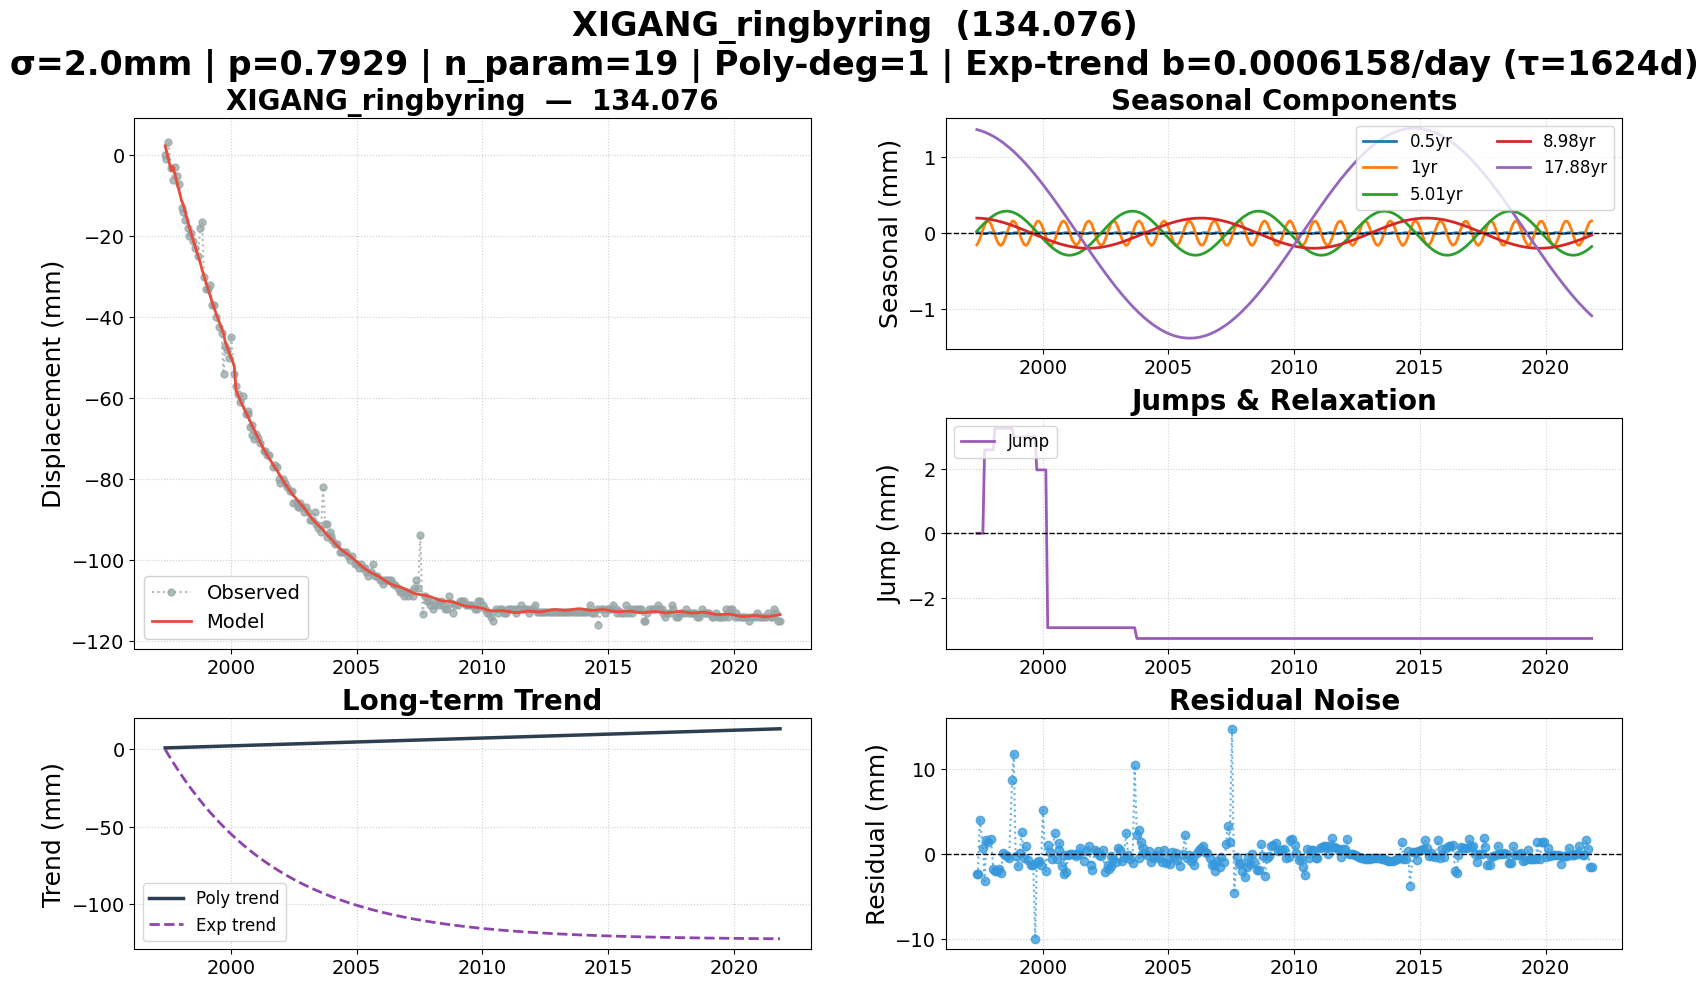

Source data for this figure (header and first rows):
date, 134.076, 134.076_exp_trend, 134.076_trend, 134.076_0.5yr, 134.076_1yr, 134.076_5.01yr, 134.076_8.98yr, 134.076_17.88yr, 134.076_jump, 134.076_model, 134.076_noise, 134.076_wtest, flagged
1997-05-19, 0.000000, 0.000000, 0.947, 0.004367, -0.1526, 0.02651, 0.1977, 1.358, 0.000000, 2.38, -2.38, -1.19, False
1997-06-02, -1, -1.055, 0.9664, 0.005892, -0.1358, 0.04031, 0.1974, 1.354, 0.000000, 1.373, -2.373, -1.187, False
1997-07-01, 3.35, -3.212, 1.007, 0.004740, -0.07762, 0.06855, 0.1963, 1.347, 0.000000, -0.6664, 4.017, 2.008, False
1997-08-15, -3, -6.484, 1.069, -0.003852, 0.04339, 0.1109, 0.1934, 1.334, 0.000000, -3.737, 0.7372, 0.3686, False
1997-09-09, -6, -8.262, 1.104, -0.006169, 0.1042, 0.1334, 0.1912, 1.325, 2.593, -2.818, -3.182, -1.591, False
1997-10-06, -2.971, -10.15, 1.141, -0.003869, 0.1483, 0.1566, 0.1883, 1.315, 2.593, -4.615, 1.644, 0.8219, False
1997-11-04, -5.071, -12.15, 1.181, 0.001948, 0.1605, 0.1799, 0.1846, 1.303, 2.593, -6.545, 1.474, 0.7369, False
1997-12-10, -7.189, -14.58, 1.231, 0.006173, 0.1217, 0.2064, 0.1792, 1.287, 2.593, -8.953, 1.764, 0.8819, False
1998-01-14, -13, -16.89, 1.28, 0.002268, 0.0403, 0.2292, 0.1732, 1.27, 2.593, -11.3, -1.7, -0.8499, False
1998-02-04, -14, -18.25, 1.309, -0.002098, -0.01753, 0.2412, 0.1692, 1.259, 3.256, -12.04, -1.965, -0.9824, False
1998-03-06, -16, -20.17, 1.35, -0.006061, -0.09439, 0.2563, 0.163, 1.242, 3.256, -14, -2.002, -1.001, False
1998-04-10, -18, -22.36, 1.399, -0.003263, -0.1519, 0.2704, 0.1552, 1.222, 3.256, -16.21, -1.791, -0.8953, False
1998-05-05, -20, -23.89, 1.433, 0.001846, -0.1606, 0.2781, 0.1491, 1.206, 3.256, -17.73, -2.271, -1.136, False
1998-06-01, -19.23, -25.53, 1.471, 0.005825, -0.1373, 0.2841, 0.1422, 1.188, 3.256, -19.32, 0.08113, 0.04057, False
1998-07-01, -21.13, -27.31, 1.512, 0.004740, -0.07762, 0.288, 0.134, 1.168, 3.256, -21.02, -0.1059, -0.05297, False
1998-08-01, -23.01, -29.12, 1.555, -0.001177, 0.005069, 0.2887, 0.1251, 1.146, 3.256, -22.74, -0.2665, -0.1332, False
1998-09-01, -24.87, -30.89, 1.598, -0.005876, 0.08634, 0.2861, 0.1158, 1.122, 3.256, -24.43, -0.4392, -0.2196, False
1998-10-14, -18, -33.29, 1.658, -0.002415, 0.1556, 0.2773, 0.1022, 1.088, 3.256, -26.76, 8.759, 4.38, True
1998-11-06, -16.56, -34.55, 1.69, 0.002346, 0.1599, 0.27, 0.09464, 1.069, 2.993, -28.28, 11.72, 5.859, True
1998-12-04, -30, -36.06, 1.729, 0.006028, 0.1319, 0.2589, 0.08518, 1.046, 2.993, -29.82, -0.1847, -0.09237, False
1999-01-05, -33, -37.76, 1.773, 0.003911, 0.06391, 0.2433, 0.07408, 1.018, 2.993, -31.59, -1.41, -0.7048, False
1999-02-02, -33, -39.22, 1.812, -0.001694, -0.012, 0.2272, 0.06413, 0.9923, 2.993, -33.14, 0.1402, 0.0701, False
1999-03-02, -32.08, -40.65, 1.851, -0.005842, -0.08517, 0.2091, 0.05399, 0.9663, 2.993, -34.66, 2.583, 1.291, False
1999-04-06, -37, -42.4, 1.899, -0.003951, -0.1478, 0.1837, 0.04111, 0.9327, 2.993, -36.5, -0.498, -0.249, False
1999-05-04, -37, -43.78, 1.938, 0.001643, -0.1608, 0.1614, 0.03066, 0.9051, 2.993, -37.91, 0.9074, 0.4537, False
1999-06-01, -40, -45.13, 1.977, 0.005825, -0.1373, 0.1376, 0.02013, 0.8768, 2.993, -39.26, -0.7438, -0.3719, False
1999-07-13, -42.5, -47.12, 2.035, 0.002753, -0.04698, 0.0997, 0.004236, 0.8332, 2.993, -41.19, -1.306, -0.6529, False
1999-08-17, -44, -48.73, 2.084, -0.004175, 0.04871, 0.06646, -0.009036, 0.7959, 2.993, -42.76, -1.243, -0.6215, False
1999-09-14, -53.95, -50, 2.122, -0.006116, 0.1144, 0.03915, -0.01963, 0.7653, 2.993, -43.99, -9.963, -4.982, True
1999-10-07, -47, -51.02, 2.154, -0.003701, 0.1494, 0.01644, -0.02829, 0.7398, 1.97, -46.03, -0.9733, -0.4867, False
1999-11-02, -48, -52.17, 2.19, 0.001540, 0.1609, -0.009351, -0.03801, 0.7105, 1.97, -47.18, -0.8196, -0.4098, False
1999-12-07, -50.1, -53.68, 2.239, 0.006133, 0.127, -0.04391, -0.05094, 0.6704, 1.97, -48.76, -1.34, -0.6701, False
2000-01-05, -44.93, -54.9, 2.279, 0.003912, 0.06393, -0.07208, -0.06148, 0.6366, 1.97, -50.08, 5.149, 2.574, False
2000-02-16, -54, -56.64, 2.337, -0.004233, -0.0497, -0.1114, -0.07637, 0.5869, 1.97, -51.98, -2.015, -1.008, False
2000-03-14, -57, -57.73, 2.374, -0.006134, -0.113, -0.1356, -0.08568, 0.5544, -2.932, -58.07, 1.074, 0.5368, False
2000-04-11, -59, -58.84, 2.413, -0.002946, -0.1534, -0.1594, -0.0951, 0.5204, -2.932, -59.25, 0.2536, 0.1268, False
2000-05-09, -61, -59.94, 2.452, 0.002761, -0.159, -0.1817, -0.1043, 0.486, -2.932, -60.38, -0.6241, -0.312, False
2000-06-21, -59.5, -61.58, 2.511, 0.005757, -0.09953, -0.2127, -0.1177, 0.4324, -2.932, -62, 2.497, 1.249, False
2000-07-31, -64, -63.08, 2.566, -0.001056, 0.003462, -0.2374, -0.1295, 0.3819, -2.932, -63.43, -0.5747, -0.2874, False
2000-08-29, -64, -64.14, 2.606, -0.005678, 0.08002, -0.2526, -0.1376, 0.345, -2.932, -64.43, 0.4325, 0.2162, False
2000-09-01, -63.26, -64.24, 2.611, -0.005897, 0.08712, -0.254, -0.1384, 0.3411, -2.932, -64.54, 1.271, 0.6357, False
2000-10-03, -67, -65.39, 2.655, -0.004307, 0.1451, -0.2675, -0.1468, 0.3, -2.932, -65.64, -1.36, -0.68, False
2000-10-31, -69, -66.37, 2.694, 0.001160, 0.1612, -0.2767, -0.1537, 0.2638, -2.932, -66.62, -2.385, -1.192, False
2000-11-01, -66.73, -66.41, 2.695, 0.001368, 0.1611, -0.277, -0.1539, 0.2625, -2.932, -66.65, -0.08234, -0.04117, False
2000-12-05, -70, -67.58, 2.742, 0.006073, 0.1302, -0.2846, -0.1617, 0.2183, -2.932, -67.86, -2.14, -1.07, False
2001-01-01, -68.89, -68.49, 2.779, 0.004529, 0.07394, -0.2879, -0.1673, 0.183, -2.932, -68.84, -0.05767, -0.02883, False
2001-02-01, -69.94, -69.52, 2.822, -0.001488, -0.009229, -0.2887, -0.1733, 0.1422, -2.932, -69.96, 0.02273, 0.01137, False
2001-03-01, -70.96, -70.43, 2.861, -0.005770, -0.0828, -0.2866, -0.1782, 0.1053, -2.932, -70.95, -0.005254, -0.002627, False
2001-04-25, -73, -72.18, 2.937, -0.000250, -0.1607, -0.2747, -0.1863, 0.03249, -2.932, -72.76, -0.2359, -0.118, False
2001-05-01, -72.93, -72.37, 2.946, 0.001020, -0.1612, -0.2728, -0.187, 0.02454, -2.932, -72.95, 0.02299, 0.0115, False
2001-06-07, -74, -73.51, 2.997, 0.006120, -0.1278, -0.2586, -0.1911, -0.02448, -2.932, -74.04, 0.03668, 0.01834, False
2001-07-02, -74, -74.26, 3.032, 0.004601, -0.07517, -0.2466, -0.1934, -0.05759, -2.932, -74.73, 0.729, 0.3645, False
2001-08-28, -77, -75.94, 3.111, -0.005560, 0.07677, -0.2127, -0.1968, -0.1329, -2.932, -76.23, -0.769, -0.3845, False
2001-09-26, -76.61, -76.77, 3.151, -0.005266, 0.1353, -0.1922, -0.1976, -0.1711, -2.932, -76.98, 0.3753, 0.1876, False
2001-10-31, -77, -77.75, 3.199, 0.001125, 0.1612, -0.1649, -0.1978, -0.217, -2.932, -77.9, 0.9038, 0.4519, False
2001-11-29, -80, -78.55, 3.239, 0.005712, 0.1394, -0.1405, -0.1973, -0.2549, -2.932, -78.69, -1.307, -0.6535, False
2001-12-13, -81, -78.93, 3.259, 0.006146, 0.1161, -0.1282, -0.1969, -0.2731, -2.932, -79.08, -1.917, -0.9586, False
2002-01-30, -80, -80.21, 3.325, -0.001073, -0.003682, -0.08401, -0.1942, -0.3351, -2.932, -80.44, 0.4392, 0.2196, False
2002-02-26, -81, -80.92, 3.363, -0.005513, -0.07555, -0.05805, -0.192, -0.3697, -2.932, -81.19, 0.1885, 0.09424, False
2002-03-26, -82, -81.64, 3.402, -0.005425, -0.133, -0.03061, -0.1892, -0.4053, -2.932, -81.93, -0.06985, -0.03493, False
... 238 more rows
